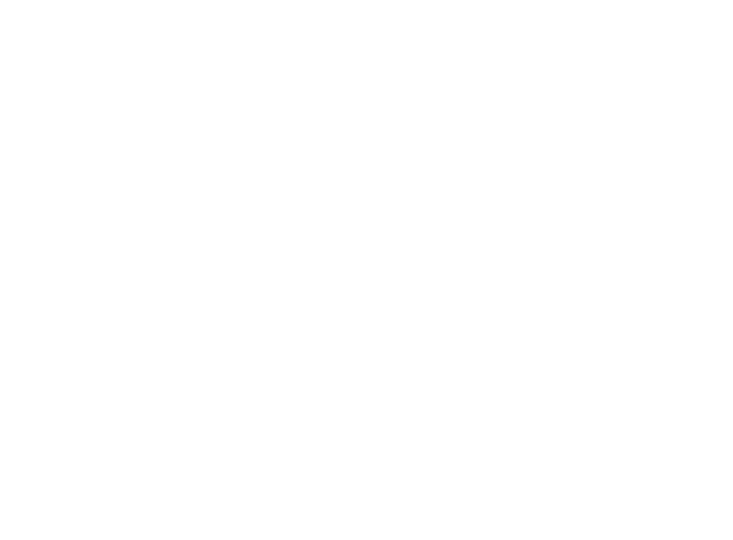
t = 0.00 s
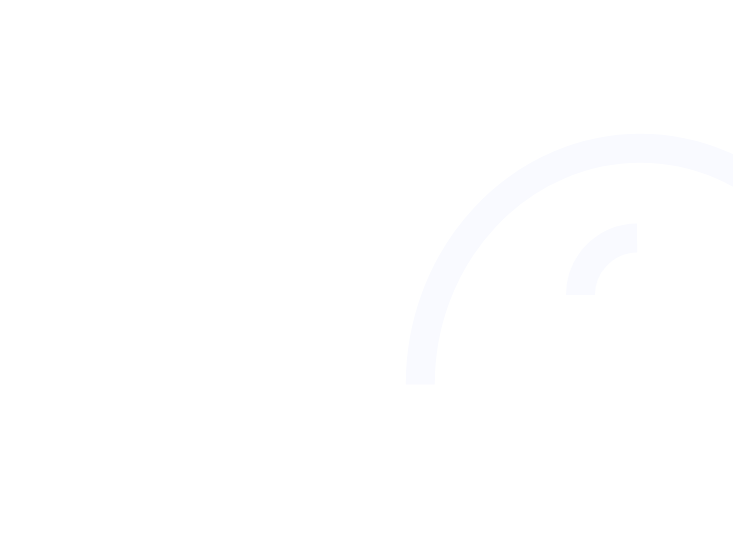
t = 2.67 s
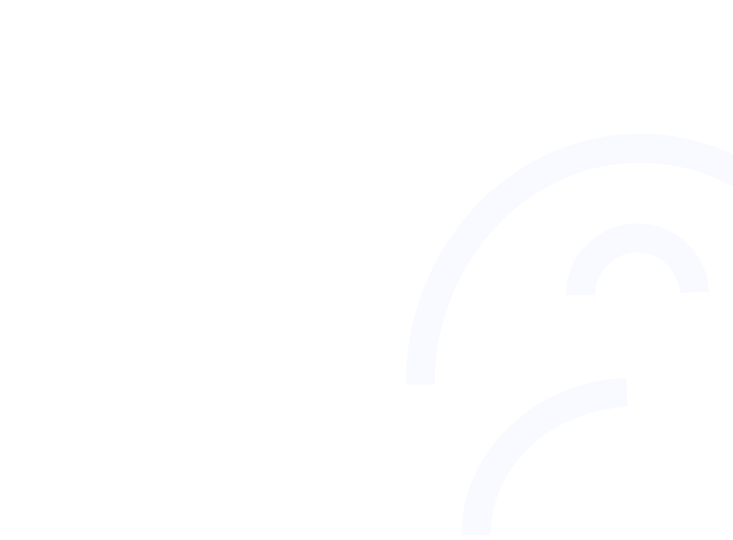
t = 3.96 s
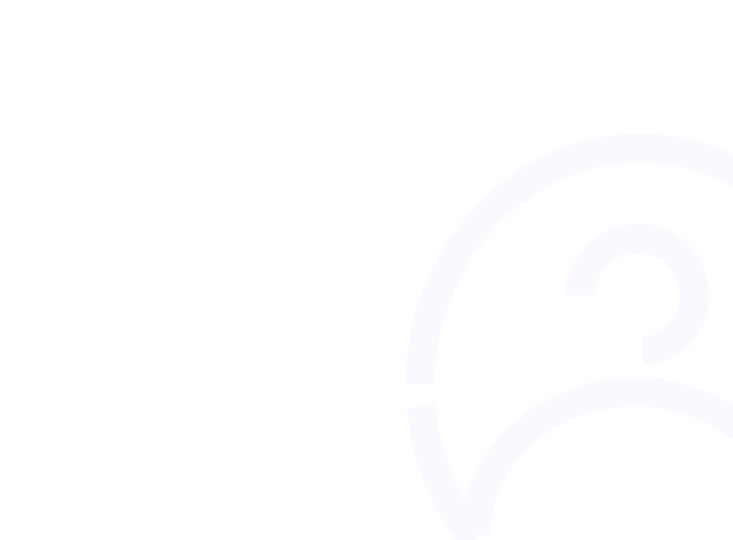
t = 5.25 s
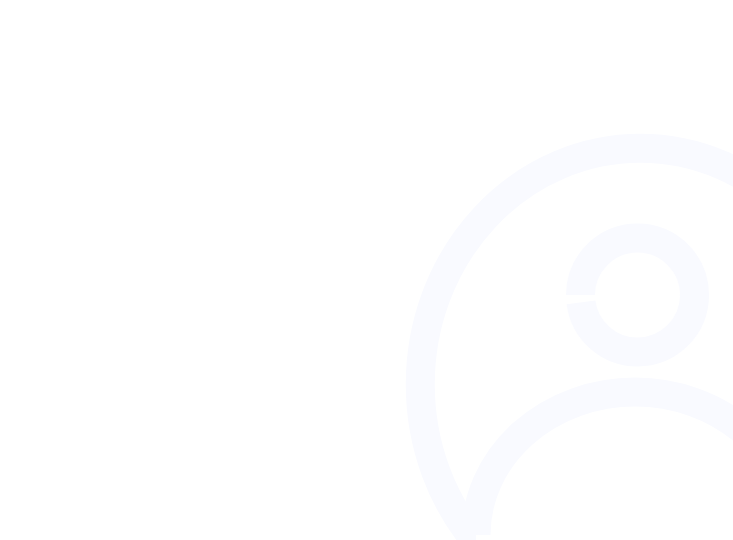
t = 6.54 s
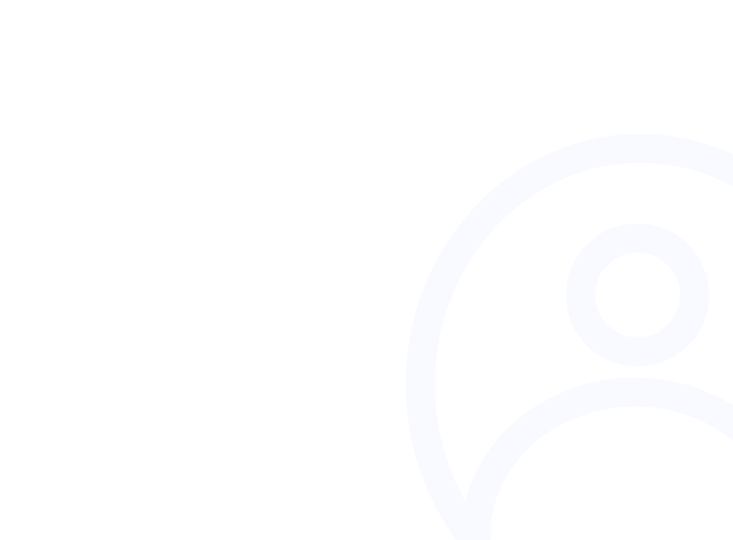
t = 8.00 s

The animated SVG that drew these frames (rendered in a browser with its animation timeline set to each time). Animation: 2 CSS @keyframes rules; one cycle of 8.00 s.

<svg width="733" height="540" xmlns="http://www.w3.org/2000/svg" style="">
 <g id="Layer_1">
  <title>Layer 1</title>
  <path stroke-width="29" id="svg_1" opacity="NaN" stroke="#f9faff" fill="#fff" d="M420.27193,384.48246A220,236 0,1,1 860.27193,384.48246A220,236 0,1,1 420.27193,384.48246" class="LklDyIVD_0"></path>
  <path stroke-width="29" id="svg_3" stroke="#f9faff" fill="#fff" d="M580.51754,295A57,57 0,1,1 694.51754,295A57,57 0,1,1 580.51754,295" class="LklDyIVD_1"></path>
  <path id="svg_4" stroke-width="29" stroke="#f9faff" fill="#fff" d="M476.00877,535A159,143 0,1,1 794.00877,535A159,143 0,1,1 476.00877,535" class="LklDyIVD_2"></path>
 </g>
<style data-made-with="vivus-instant">.LklDyIVD_0{stroke-dasharray:1434 1436;stroke-dashoffset:1435;animation:LklDyIVD_draw 5333ms linear 0ms forwards;}.LklDyIVD_1{stroke-dasharray:359 361;stroke-dashoffset:360;animation:LklDyIVD_draw 5333ms linear 1333ms forwards;}.LklDyIVD_2{stroke-dasharray:950 952;stroke-dashoffset:951;animation:LklDyIVD_draw 5333ms linear 2666ms forwards;}@keyframes LklDyIVD_draw{100%{stroke-dashoffset:0;}}@keyframes LklDyIVD_fade{0%{stroke-opacity:1;}96.72131147540983%{stroke-opacity:1;}100%{stroke-opacity:0;}}</style></svg>